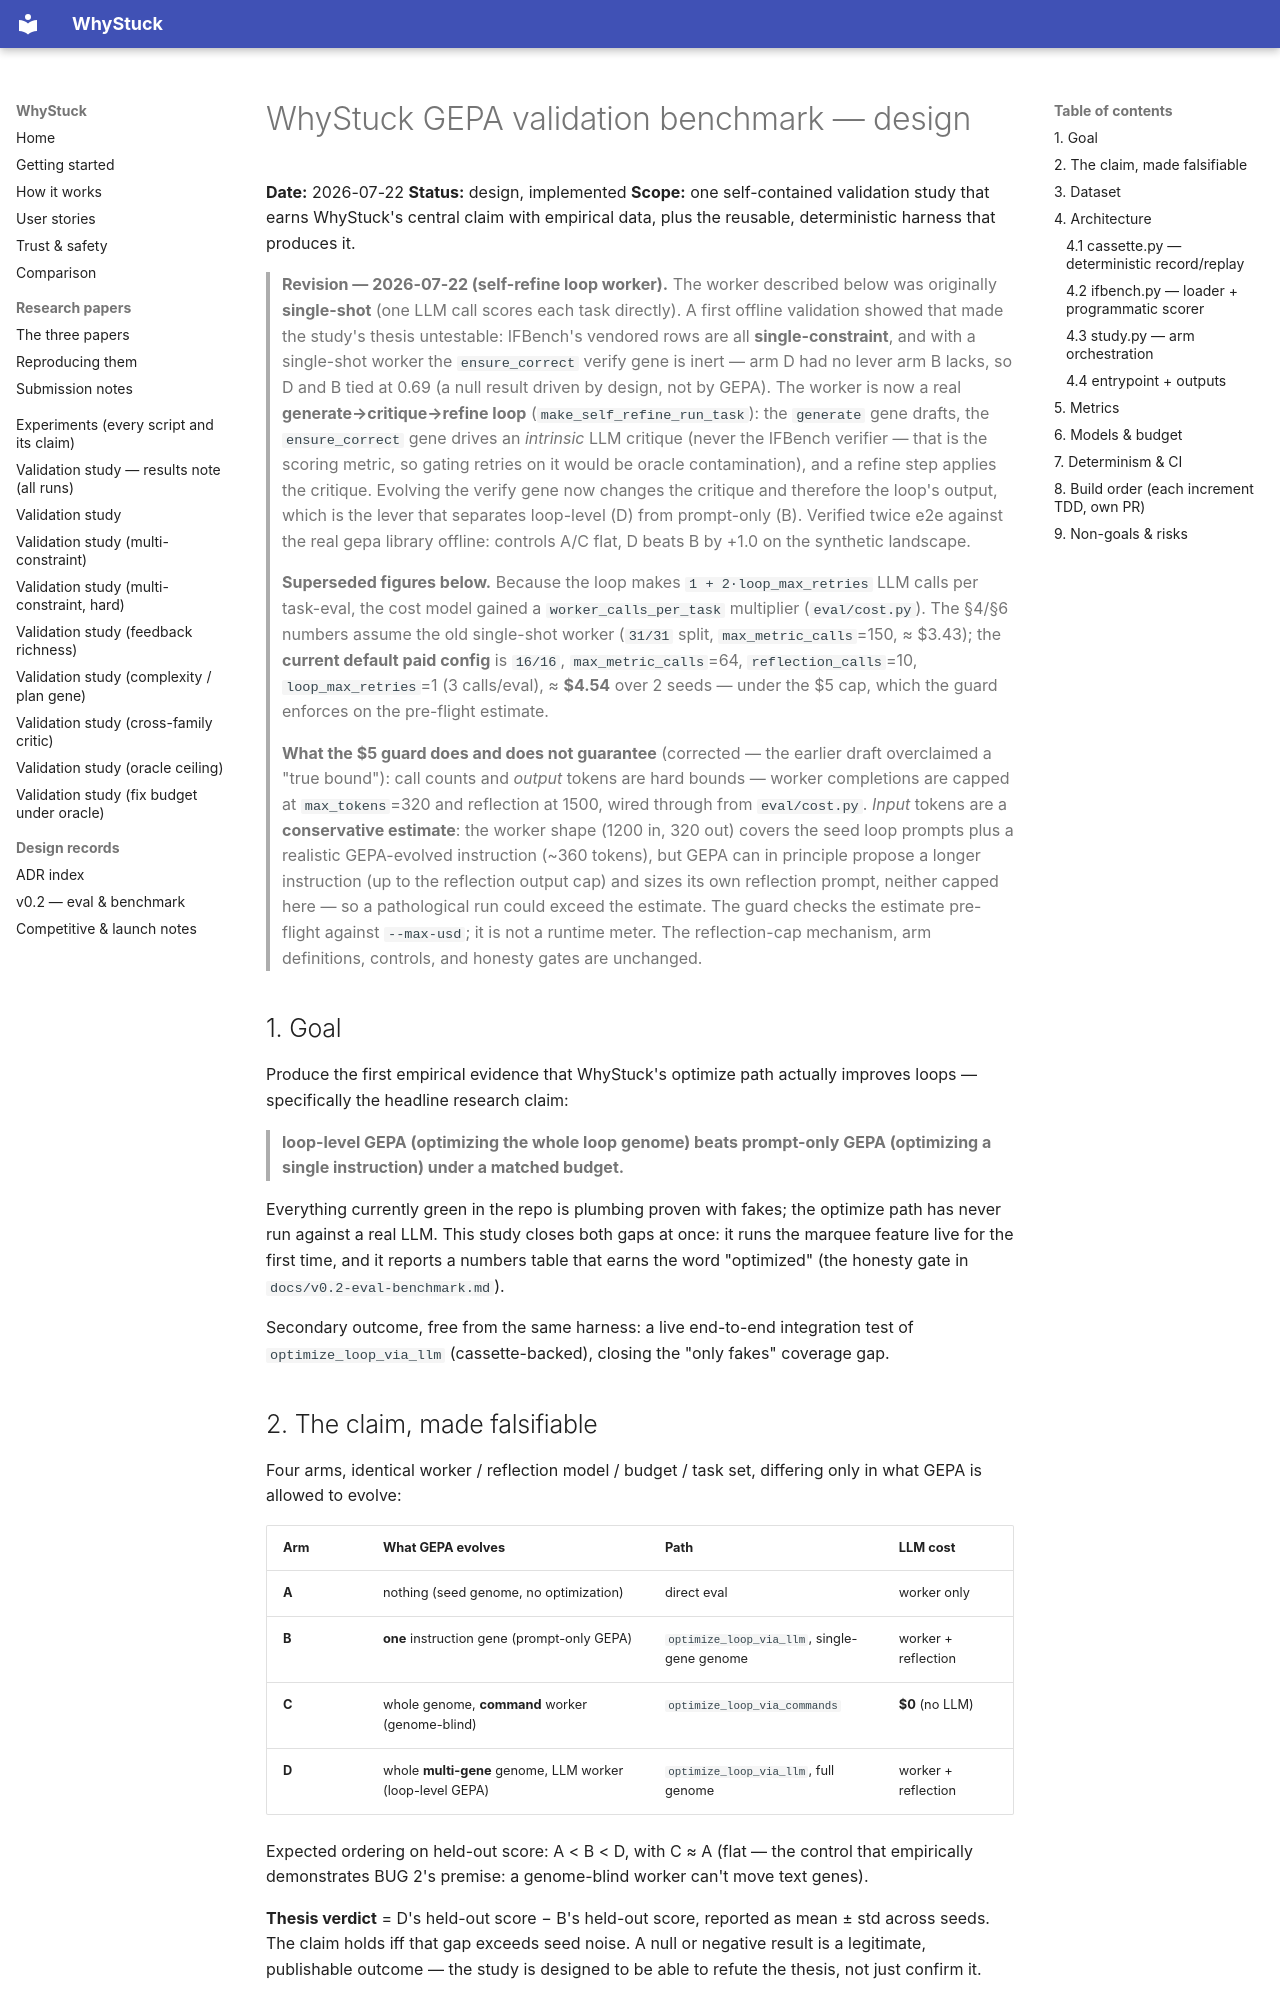

repository: loopgepa/whystuck · page: superpowers/specs/2026-07-22-gepa-validation-benchmark-design/index.html · generator: mkdocs

# WhyStuck GEPA validation benchmark — design

**Date:** 2026-07-22
**Status:** design, implemented
**Scope:** one self-contained validation study that earns WhyStuck's central claim with empirical data, plus the reusable, deterministic harness that produces it.

> **Revision — 2026-07-22 (self-refine loop worker).** The worker described below was
> originally **single-shot** (one LLM call scores each task directly). A first offline
> validation showed that made the study's thesis untestable: IFBench's vendored rows are
> all **single-constraint**, and with a single-shot worker the `ensure_correct` verify gene
> is inert — arm D had no lever arm B lacks, so D and B tied at 0.69 (a null result driven
> by design, not by GEPA). The worker is now a real **generate→critique→refine loop**
> (`make_self_refine_run_task`): the `generate` gene drafts, the `ensure_correct` gene drives
> an *intrinsic* LLM critique (never the IFBench verifier — that is the scoring metric, so
> gating retries on it would be oracle contamination), and a refine step applies the critique.
> Evolving the verify gene now changes the critique and therefore the loop's output, which is
> the lever that separates loop-level (D) from prompt-only (B). Verified twice e2e against the
> real gepa library offline: controls A/C flat, D beats B by +1.0 on the synthetic landscape.
>
> **Superseded figures below.** Because the loop makes `1 + 2·loop_max_retries` LLM calls per
> task-eval, the cost model gained a `worker_calls_per_task` multiplier (`eval/cost.py`). The
> §4/§6 numbers assume the old single-shot worker (`31/31` split, `max_metric_calls`=150,
> ≈ $3.43); the **current default paid config** is `16/16`, `max_metric_calls`=64,
> `reflection_calls`=10, `loop_max_retries`=1 (3 calls/eval), ≈ **$4.54** over 2 seeds — under
> the $5 cap, which the guard enforces on the pre-flight estimate.
>
> **What the $5 guard does and does not guarantee** (corrected — the earlier draft overclaimed
> a "true bound"): call counts and *output* tokens are hard bounds — worker completions are
> capped at `max_tokens`=320 and reflection at 1500, wired through from `eval/cost.py`. *Input*
> tokens are a **conservative estimate**: the worker shape (1200 in, 320 out) covers the seed
> loop prompts plus a realistic GEPA-evolved instruction (~360 tokens), but GEPA can in
> principle propose a longer instruction (up to the reflection output cap) and sizes its own
> reflection prompt, neither capped here — so a pathological run could exceed the estimate. The
> guard checks the estimate pre-flight against `--max-usd`; it is not a runtime meter. The
> reflection-cap mechanism, arm definitions, controls, and honesty gates are unchanged.

## 1. Goal

Produce the first empirical evidence that WhyStuck's optimize path actually improves loops — specifically the headline research claim:

> **loop-level GEPA (optimizing the whole loop genome) beats prompt-only GEPA (optimizing a single instruction) under a matched budget.**

Everything currently green in the repo is plumbing proven with fakes; the optimize path has never run against a real LLM. This study closes both gaps at once: it runs the marquee feature live for the first time, and it reports a numbers table that earns the word "optimized" (the honesty gate in `docs/v0.2-eval-benchmark.md`).

Secondary outcome, free from the same harness: a live end-to-end integration test of `optimize_loop_via_llm` (cassette-backed), closing the "only fakes" coverage gap.

## 2. The claim, made falsifiable

Four arms, identical worker / reflection model / budget / task set, differing only in what GEPA is allowed to evolve:

| Arm | What GEPA evolves | Path | LLM cost |
|-----|-------------------|------|----------|
| **A** | nothing (seed genome, no optimization) | direct eval | worker only |
| **B** | **one** instruction gene (prompt-only GEPA) | `optimize_loop_via_llm`, single-gene genome | worker + reflection |
| **C** | whole genome, **command** worker (genome-blind) | `optimize_loop_via_commands` | **$0** (no LLM) |
| **D** | whole **multi-gene** genome, LLM worker (loop-level GEPA) | `optimize_loop_via_llm`, full genome | worker + reflection |

Expected ordering on held-out score: A < B < D, with C ≈ A (flat — the control that empirically demonstrates BUG 2's premise: a genome-blind worker can't move text genes).

**Thesis verdict** = D's held-out score − B's held-out score, reported as mean ± std across seeds. The claim holds iff that gap exceeds seed noise. A null or negative result is a legitimate, publishable outcome — the study is designed to be able to refute the thesis, not just confirm it.
